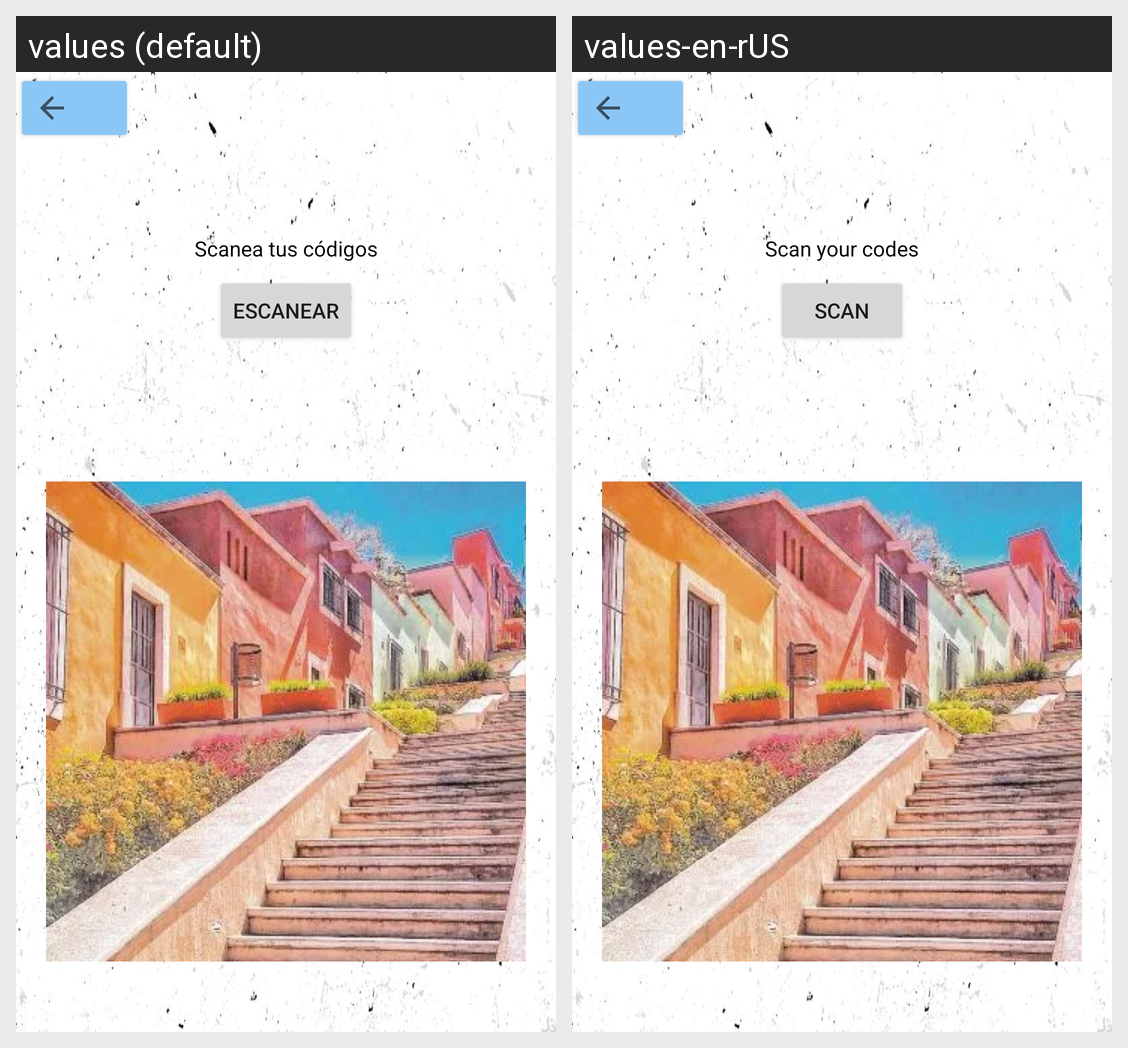

The same Android screen rendered under two of its app's locales, left to right. List the strings drawn on it with the default value and each locale's translation.
Android screen res/layout/activity_barseis.xml rendered under 2 locales, left to right: values (default), values-en-rUS. Device: Nexus 5 (rendered at 1080×1920; each locale shown at half size, 540×960, under a caption strip naming it); theme Theme.FUGAPORMEXICO.
Strings drawn on this screen, with the default value and each locale's value (text and hints the layout hard-codes, and strings that could not be matched under every locale, appear in the picture but are not listed):

texto37
  values: Scanea tus códigos
  values-en-rUS: Scan your codes

texto38
  values: Escanear
  values-en-rUS: Scan
